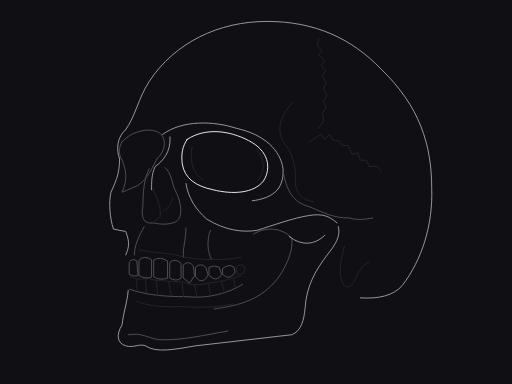
t = 0.00 s
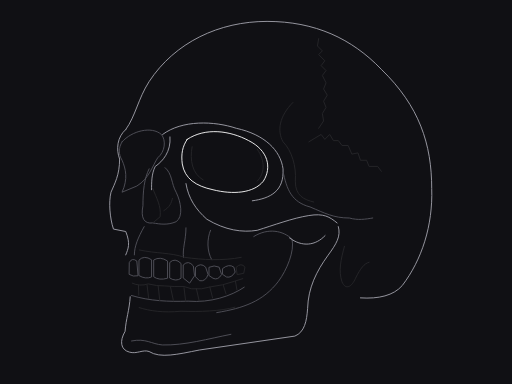
t = 0.85 s
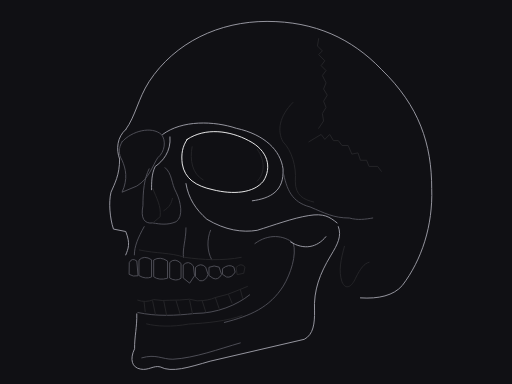
t = 1.60 s
t = 2.40 s: frame unchanged from t = 1.60 s, image omitted
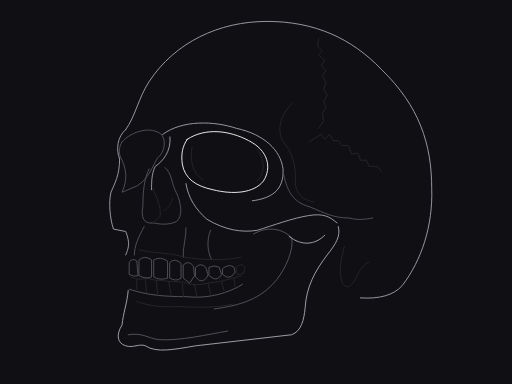
t = 3.40 s
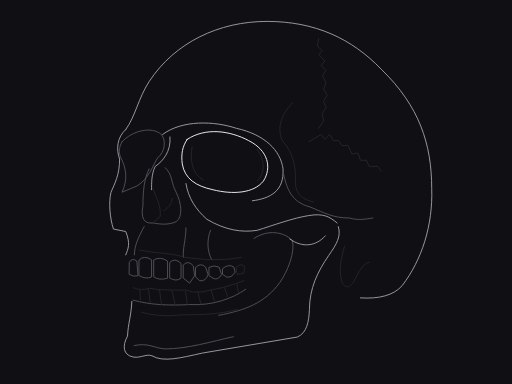
t = 4.10 s

The animated SVG that drew these frames (rendered in a browser with its animation timeline set to each time). Animation: 1 SMIL element (animateTransform=1); one cycle of 5.00 s, repeats indefinitely.

<svg xmlns="http://www.w3.org/2000/svg" viewBox="0 0 400 300" width="1200" height="900" role="img"><title>Three-quarter skull</title><desc>Native cubic curves; anatomical interpretation of our own graphite illustration. No bitmap, texture, filters or tonal fills.</desc><style>svg{background:#101014}path,ellipse,circle{stroke-width:.92;vector-effect:non-scaling-stroke;stroke-linecap:round;stroke-linejoin:round;fill:none}.sil{stroke:#a1a1aa}.mid{stroke:#52525b}.lo{stroke:#27272a}.hi{stroke:#fafafa}</style><rect width="400" height="300" fill="#101014" /><g transform="translate(8 10) scale(.96)"><g id="skull"><path id="vault-silhouette" class="sil" d="M94 95 C102 84 104 70 113 56 C134 24 170 7 209 7 C248 7 278 21 302 46 C333 76 343 107 343 143 C344 173 335 201 319 222 C312 230 300 233 285 232" fill="none" /><path id="far-face" class="sil" d="M94 95 C87 101 86 111 89 119 C89 132 85 139 82 146 C80 154 81 167 84 176 L94 178 C98 188 96 192 94 197" fill="none" /><path id="far-orbit" class="mid" d="M91 105 C99 96 115 92 123 99 C127 104 126 113 120 118 C116 124 113 135 103 141 L91 146 C96 135 94 127 91 120 C88 115 88 110 91 105 Z" fill="none" /><path id="orbital-ridge" class="sil" d="M124 99 C140 87 166 88 184 94 C207 99 220 112 222 127 C223 145 212 151 197 153" fill="none" /><path id="near-orbit" class="hi" d="M144 103 C159 93 179 96 194 104 C210 112 213 126 206 137 C198 147 181 148 165 144 C151 141 142 135 140 123 C139 115 140 109 144 103 Z" fill="none" /><path id="orbital-depth" class="lo" d="M148 109 C146 120 148 131 157 136 M201 111 C208 121 207 131 201 137" fill="none" /><path id="nasal-bridge" class="sil" d="M130 101 C131 113 124 121 118 125 C115 131 115 138 115 144" fill="none" /><path id="nasal-aperture" class="mid" d="M113 127 C109 135 108 145 108 157 C106 167 109 172 116 171 C122 172 128 173 135 170 C141 166 139 154 135 146 C131 139 132 131 126 126" fill="none" /><path id="nasal-septum" class="lo" d="M116 143 C119 151 123 157 122 166 L116 171 M125 161 C130 158 131 155 132 151" fill="none" /><path id="near-cheek" class="sil" d="M143 139 C145 151 151 160 160 168 C175 177 189 179 201 177 C214 173 230 167 243 165 C255 163 260 166 266 171" fill="none" /><path id="zygomatic-arch" class="mid" d="M222 129 C225 144 229 154 244 158 C256 163 263 167 276 167 C283 169 289 168 295 167" fill="none" /><path id="temporal-hollow" class="lo" d="M230 73 C219 84 217 96 222 105 C229 112 233 125 232 137 C232 149 239 152 247 154" fill="none" /><path id="maxilla" class="mid" d="M109 174 C104 183 101 190 101 197 M143 175 C143 185 140 192 141 199 M163 177 C160 184 160 194 164 201" fill="none" /><path id="maxilla-edge" class="lo" d="M105 193 C119 196 130 195 142 199 C156 201 173 202 188 199" fill="none" /><g id="mandible"><animateTransform attributeName="transform" type="rotate" dur="5s" repeatCount="indefinite" calcMode="spline" keyTimes="0;0.12;0.32;0.48;0.68;0.82;1" keySplines=".42 0 .58 1;.42 0 .58 1;.42 0 .58 1;.42 0 .58 1;.42 0 .58 1;.42 0 .58 1" values="0 267 174;-1 267 174;-6.5 267 174;-6.5 267 174;0 267 174;-3 267 174;0 267 174"/><path id="jaw-outer" class="sil" d="M96 226 C95 237 92 244 91 254 C86 262 87 269 94 271 C100 273 105 269 110 271 C119 277 133 274 151 271 L229 262 C237 259 239 250 240 240 C241 223 248 210 258 197 C265 188 269 182 267 174" fill="none" /><path id="jaw-ramus" class="mid" d="M198 180 C210 173 222 176 229 183 C231 193 224 208 217 217 C204 233 188 238 166 241" fill="none" /><path id="ramus-notch" class="sil" d="M227 182 C237 190 248 189 256 181" fill="none" /><path id="jaw-inner" class="lo" d="M103 235 C111 238 123 240 137 239 C152 240 169 240 181 237" fill="none" /><path id="chin-plane" class="mid" d="M96 262 C108 260 112 265 121 266 C139 267 159 262 177 259" fill="none" /><path id="lower-dental-curve" class="mid" d="M97 225 C112 230 127 231 143 231 C161 233 178 228 189 221" fill="none" /><path id="lower-incisal-arc" class="lo" d="M98 215 Q104 218 111 216 Q118 218 124 218 Q132 219 140 219 L146 221 Q155 222 161 220 Q172 219 181 216 L188 214" fill="none" /><path id="lower-separations" class="lo" d="M103 217 L103 225 M110 217 L111 228 M119 218 L120 230 M129 219 L131 230 M140 220 L141 231 M150 221 L152 231 M161 220 L163 229 M172 219 L174 226 M182 216 L183 223" fill="none" /></g><path id="mastoid" class="lo" d="M272 190 C269 201 267 210 270 219 C273 226 278 223 281 216 C285 208 288 204 292 203" fill="none" /><path id="coronal-suture" class="lo" d="M251 21 L250 27 L254 31 L251 34 L256 39 L253 43 L257 47 L254 51 L257 57 L255 62 L258 67 L255 72 L257 77 L254 82 L255 88 L251 94" fill="none" /><path id="temporal-suture" class="lo" d="M243 105 L248 102 L253 99 L256 103 L260 99 L263 104 L267 104 L270 108 L275 108 L278 115 L283 114 L285 120 L290 120 L292 125 L299 125 L302 129" fill="none" /><path id="upper-far-incisor" class="mid" d="M97 203 Q99 199 103 202 L104 214 Q100 215 97 213 Z" fill="none" /><path id="upper-incisor-one" class="mid" d="M105 201 Q109 197 115 201 L115 215 Q110 217 105 214 Z" fill="none" /><path id="upper-incisor-two" class="mid" d="M117 201 Q122 198 128 202 L128 216 Q121 218 117 215 Z" fill="none" /><path id="upper-lateral" class="mid" d="M130 203 Q134 199 139 204 L139 216 Q135 219 130 216 Z" fill="none" /><path id="upper-canine" class="mid" d="M141 205 Q145 201 149 206 L150 214 L146 220 L141 216 Z" fill="none" /><path id="upper-bicuspid-one" class="mid" d="M151 207 Q155 203 159 207 L161 213 Q159 219 154 218 L151 215 Z" fill="none" /><path id="upper-bicuspid-two" class="mid" d="M162 207 Q166 205 170 207 L172 213 Q169 218 165 216 L162 214 Z" fill="none" /><path id="upper-molar-one" class="mid" d="M173 208 Q178 204 182 207 L183 211 Q180 216 176 215 L173 213 Z" fill="none" /><path id="upper-molar-two" class="lo" d="M184 207 Q188 203 191 207 L190 212 L185 213 Z" fill="none" /></g></g></svg>
